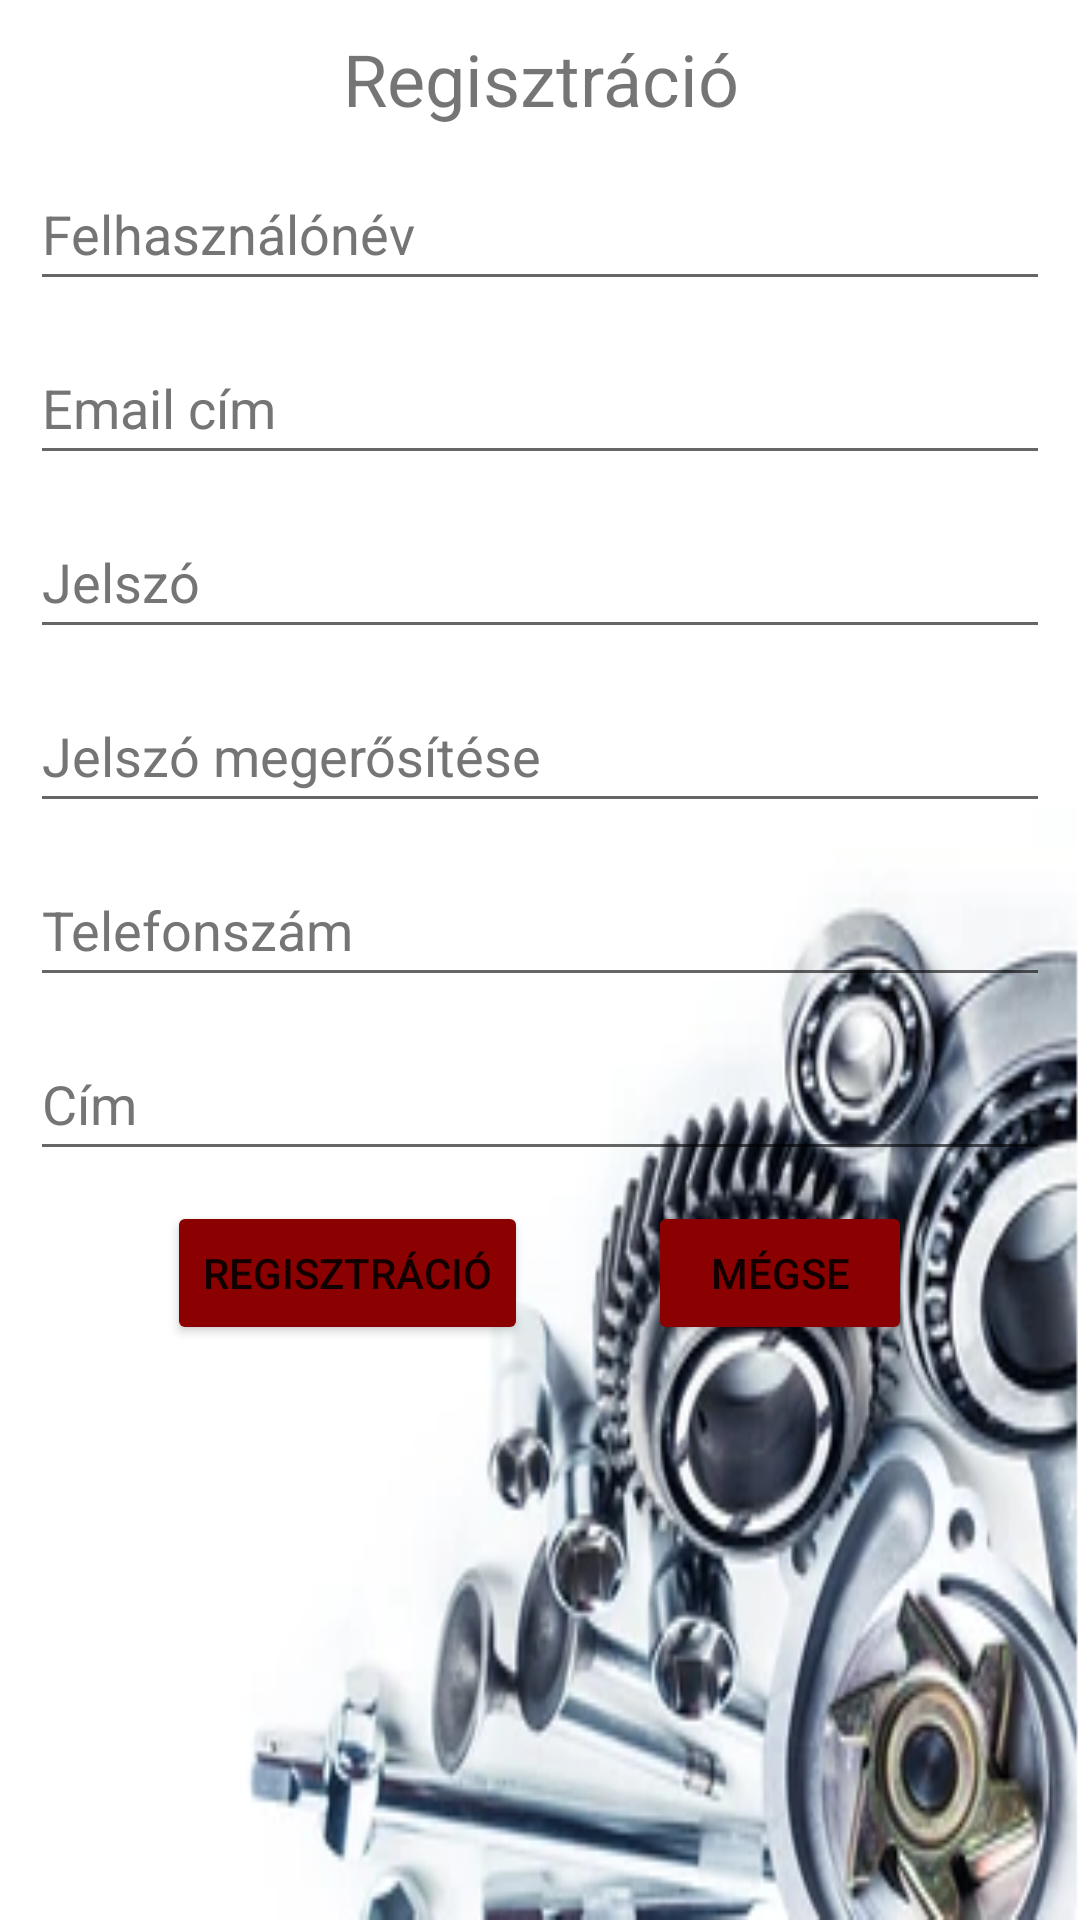

Android layout source for this screen:
<!-- AndroidManifest.xml: application theme Theme.CarPartsShop -->
<!-- res/layout/activity_registration.xml -->
<?xml version="1.0" encoding="utf-8"?>
<RelativeLayout xmlns:android="http://schemas.android.com/apk/res/android"
    xmlns:tools="http://schemas.android.com/tools"
    android:layout_width="match_parent"
    android:layout_height="match_parent"
    tools:context=".RegistrationActivity"
    android:background="@drawable/background">
    <TextView
        android:id="@+id/registrationTextView"
        android:layout_width="match_parent"
        android:layout_height="wrap_content"
        android:layout_alignParentStart="true"
        android:layout_alignParentEnd="true"
        android:layout_marginTop="10dp"
        android:text="@string/registration"
        android:textAlignment="center"
        android:textSize="24sp" />

    <EditText
        android:id="@+id/userNameEditText"
        android:layout_width="match_parent"
        android:layout_height="wrap_content"
        android:layout_below="@id/registrationTextView"
        android:layout_alignParentStart="true"
        android:layout_alignParentEnd="true"
        android:layout_marginTop="10dp"
        android:layout_marginRight="10dp"
        android:layout_marginLeft="10dp"
        android:ems="10"
        android:hint="@string/name"
        android:inputType="textPersonName"
        android:minHeight="48dp"
        android:textColorHint="#757575" />
    <EditText
        android:id="@+id/userEmail"
        android:layout_width="match_parent"
        android:layout_height="wrap_content"
        android:layout_below="@id/userNameEditText"
        android:layout_alignParentStart="true"
        android:layout_alignParentEnd="true"
        android:layout_marginTop="10dp"
        android:layout_marginRight="10dp"
        android:layout_marginLeft="10dp"
        android:ems="10"
        android:hint="@string/email_address"
        android:inputType="textEmailAddress"
        android:minHeight="48dp"
        android:textColorHint="#757575" />
    <EditText
        android:id="@+id/passwordEditText"
        android:layout_width="match_parent"
        android:layout_height="wrap_content"
        android:layout_below="@id/userEmail"
        android:layout_alignParentStart="true"
        android:layout_alignParentEnd="true"
        android:layout_marginTop="10dp"
        android:layout_marginRight="10dp"
        android:layout_marginLeft="10dp"
        android:ems="10"
        android:hint="@string/password"
        android:inputType="textPassword"
        android:minHeight="48dp"
        android:textColorHint="#757575" />
    <EditText
        android:id="@+id/passwordAgainEditText"
        android:layout_width="match_parent"
        android:layout_height="wrap_content"
        android:layout_below="@id/passwordEditText"
        android:layout_alignParentStart="true"
        android:layout_alignParentEnd="true"
        android:layout_marginTop="10dp"
        android:layout_marginRight="10dp"
        android:layout_marginLeft="10dp"
        android:ems="10"
        android:hint="@string/password_again"
        android:inputType="textPassword"
        android:minHeight="48dp"
        android:textColorHint="#757575" />
    <EditText
        android:id="@+id/phoneEditText"
        android:layout_width="match_parent"
        android:layout_height="wrap_content"
        android:layout_below="@+id/passwordAgainEditText"
        android:layout_alignParentStart="true"
        android:layout_alignParentEnd="true"
        android:layout_marginTop="10dp"
        android:layout_marginRight="10dp"
        android:layout_marginLeft="10dp"
        android:ems="10"
        android:hint="@string/phone_number"
        android:inputType="phone"
        android:minHeight="48dp"
        android:textColorHint="#757575" />

    <EditText
        android:id="@+id/addressEditText"
        android:layout_width="match_parent"
        android:layout_height="wrap_content"
        android:layout_below="@+id/phoneEditText"
        android:layout_alignParentStart="true"
        android:layout_alignParentEnd="true"
        android:layout_marginTop="10dp"
        android:layout_marginRight="10dp"
        android:layout_marginLeft="10dp"
        android:ems="10"
        android:hint="@string/address"
        android:inputType="textMultiLine|textPostalAddress"
        android:maxLines="3"
        android:minHeight="48dp"
        android:textColorHint="#757575" />

    <LinearLayout
        android:layout_width="wrap_content"
        android:layout_height="wrap_content"
        android:orientation="horizontal"
        android:layout_below="@id/addressEditText"
        android:layout_marginTop="10dp"
        android:layout_centerHorizontal="true"
        >
        <Button
            android:layout_width="wrap_content"
            android:layout_height="wrap_content"
            android:text="@string/registration"
            android:onClick="register"
            android:backgroundTint="@color/custom_red"

            />
        <Button
            android:layout_width="wrap_content"
            android:layout_height="wrap_content"
            android:text="@string/Cancel"
            android:layout_marginStart="40dp"
            android:onClick="cancel"
            android:backgroundTint="@color/custom_red"
            />

        ></LinearLayout>

</RelativeLayout>
<!-- resources referenced by this layout -->
<resources>
  <color name="custom_red"> #8B0000</color>
  <!-- drawable background: png bitmap (drawable, 93703 bytes) -->
  <string name="Cancel">Mégse</string>
  <string name="address">Cím</string>
  <string name="email_address">Email cím</string>
  <string name="name">Felhasználónév</string>
  <string name="password">Jelszó</string>
  <string name="password_again">Jelszó megerősítése</string>
  <string name="phone_number">Telefonszám</string>
  <string name="registration">Regisztráció</string>
  <style name="Theme.CarPartsShop" parent="Theme.MaterialComponents.DayNight.DarkActionBar">
          
          <item name="colorPrimary">@color/purple_500</item>
          <item name="colorPrimaryVariant">@color/purple_700</item>
          <item name="colorOnPrimary">@color/white</item>
          
          <item name="colorSecondary">@color/teal_200</item>
          <item name="colorSecondaryVariant">@color/teal_700</item>
          <item name="colorOnSecondary">@color/black</item>
          
          <item name="android:statusBarColor" tools:targetApi="l">?attr/colorPrimaryVariant</item>
          
      </style>
  <color name="purple_500">#FF6200EE</color>
  <color name="purple_700">#FF3700B3</color>
  <color name="white">#FFFFFFFF</color>
  <color name="teal_200">#FF03DAC5</color>
  <color name="teal_700">#FF018786</color>
  <color name="black">#FF000000</color>
</resources>
